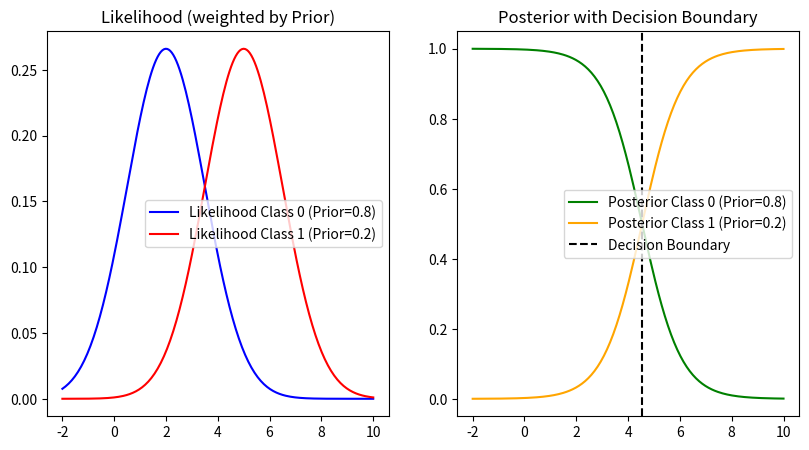

Reproduce this figure in Python.
import numpy as np
import matplotlib.pyplot as plt
from scipy.stats import norm

# ฟังก์ชันสำหรับคำนวณ Likelihood และปรับด้วย Prior
def likelihood_with_prior(x, mean, std_dev, prior):
    likelihood = 1.0 / (np.sqrt(2 * np.pi) * std_dev) * np.exp(-((x - mean) ** 2) / (2 * std_dev ** 2))
    return likelihood

# ฟังก์ชันสำหรับคำนวณ Posterior โดยสามารถปรับค่า Prior ได้
def posterior(x, mean0, mean1, std_dev, prior0, prior1):
    likelihood0 = likelihood_with_prior(x, mean0, std_dev, prior0)
    likelihood1 = likelihood_with_prior(x, mean1, std_dev, prior1)
    
    posterior0 = likelihood0 * prior0
    posterior1 = likelihood1 * prior1
    
    evidence = posterior0 + posterior1
    posterior0 /= evidence
    posterior1 /= evidence
    
    return posterior0, posterior1

# ฟังก์ชันสำหรับคำนวณขอบเขตการตัดสินใจ (Decision Boundary) ที่คำนึงถึง Prior
def decision_boundary(mean0, mean1, std_dev, prior0, prior1):
    return (mean0 + mean1) / 2 - (std_dev**2 / (mean1 - mean0)) * np.log(prior1 / prior0)

# สร้างกราฟสำหรับพารามิเตอร์ที่กำหนดเอง
def fixed_parameters():
    mean0, mean1 = 2, 5  # ค่าเฉลี่ยของ Class 0 และ Class 1
    std_dev = 1.5  # ความแปรปรวนของทั้งสองคลาสเท่ากัน
    prior0, prior1 = 0.8, 0.2  # ค่า Prior สำหรับ Class 0 และ Class 1 (ปรับค่าได้)

    # กำหนดช่วงของ x สำหรับการพล็อต
    x_values = np.linspace(-2, 10, 200)
    
    # คำนวณ likelihood และ posterior
    likelihood0_values = likelihood_with_prior(x_values, mean0, std_dev, prior0)
    likelihood1_values = likelihood_with_prior(x_values, mean1, std_dev, prior1)
    
    posterior_values0, posterior_values1 = posterior(x_values, mean0, mean1, std_dev, prior0, prior1)

    # กำหนดจุดตัดสินใจ
    decision_point = decision_boundary(mean0, mean1, std_dev, prior0, prior1)

    # พล็อตกราฟ
    plt.figure(figsize=(15, 5))
    
    # Likelihood plot
    plt.subplot(1, 3, 1)
    plt.plot(x_values, likelihood0_values, label=f'Likelihood Class 0 (Prior={prior0})', color='blue')
    plt.plot(x_values, likelihood1_values, label=f'Likelihood Class 1 (Prior={prior1})', color='red')
    plt.title('Likelihood (weighted by Prior)')
    plt.legend()

    # Posterior plot
    plt.subplot(1, 3, 2)
    plt.plot(x_values, posterior_values0, label=f'Posterior Class 0 (Prior={prior0})', color='green')
    plt.plot(x_values, posterior_values1, label=f'Posterior Class 1 (Prior={prior1})', color='orange')
    plt.axvline(x=decision_point, color='black', linestyle='--', label='Decision Boundary')
    plt.title('Posterior with Decision Boundary')
    plt.legend()

    # # Decision Boundary plot
    # plt.subplot(1, 3, 3)
    # plt.plot(x_values, likelihood0_values, label=f'Likelihood Class 0 (Prior={prior0})', color='blue')
    # plt.plot(x_values, likelihood1_values, label=f'Likelihood Class 1 (Prior={prior1})', color='red')
    # # plt.axvline(x=decision_point, color='black', linestyle='--', label='Decision Boundary')
    # plt.title('Decision Boundary')
    # plt.legend()

    plt.show()

fixed_parameters()
